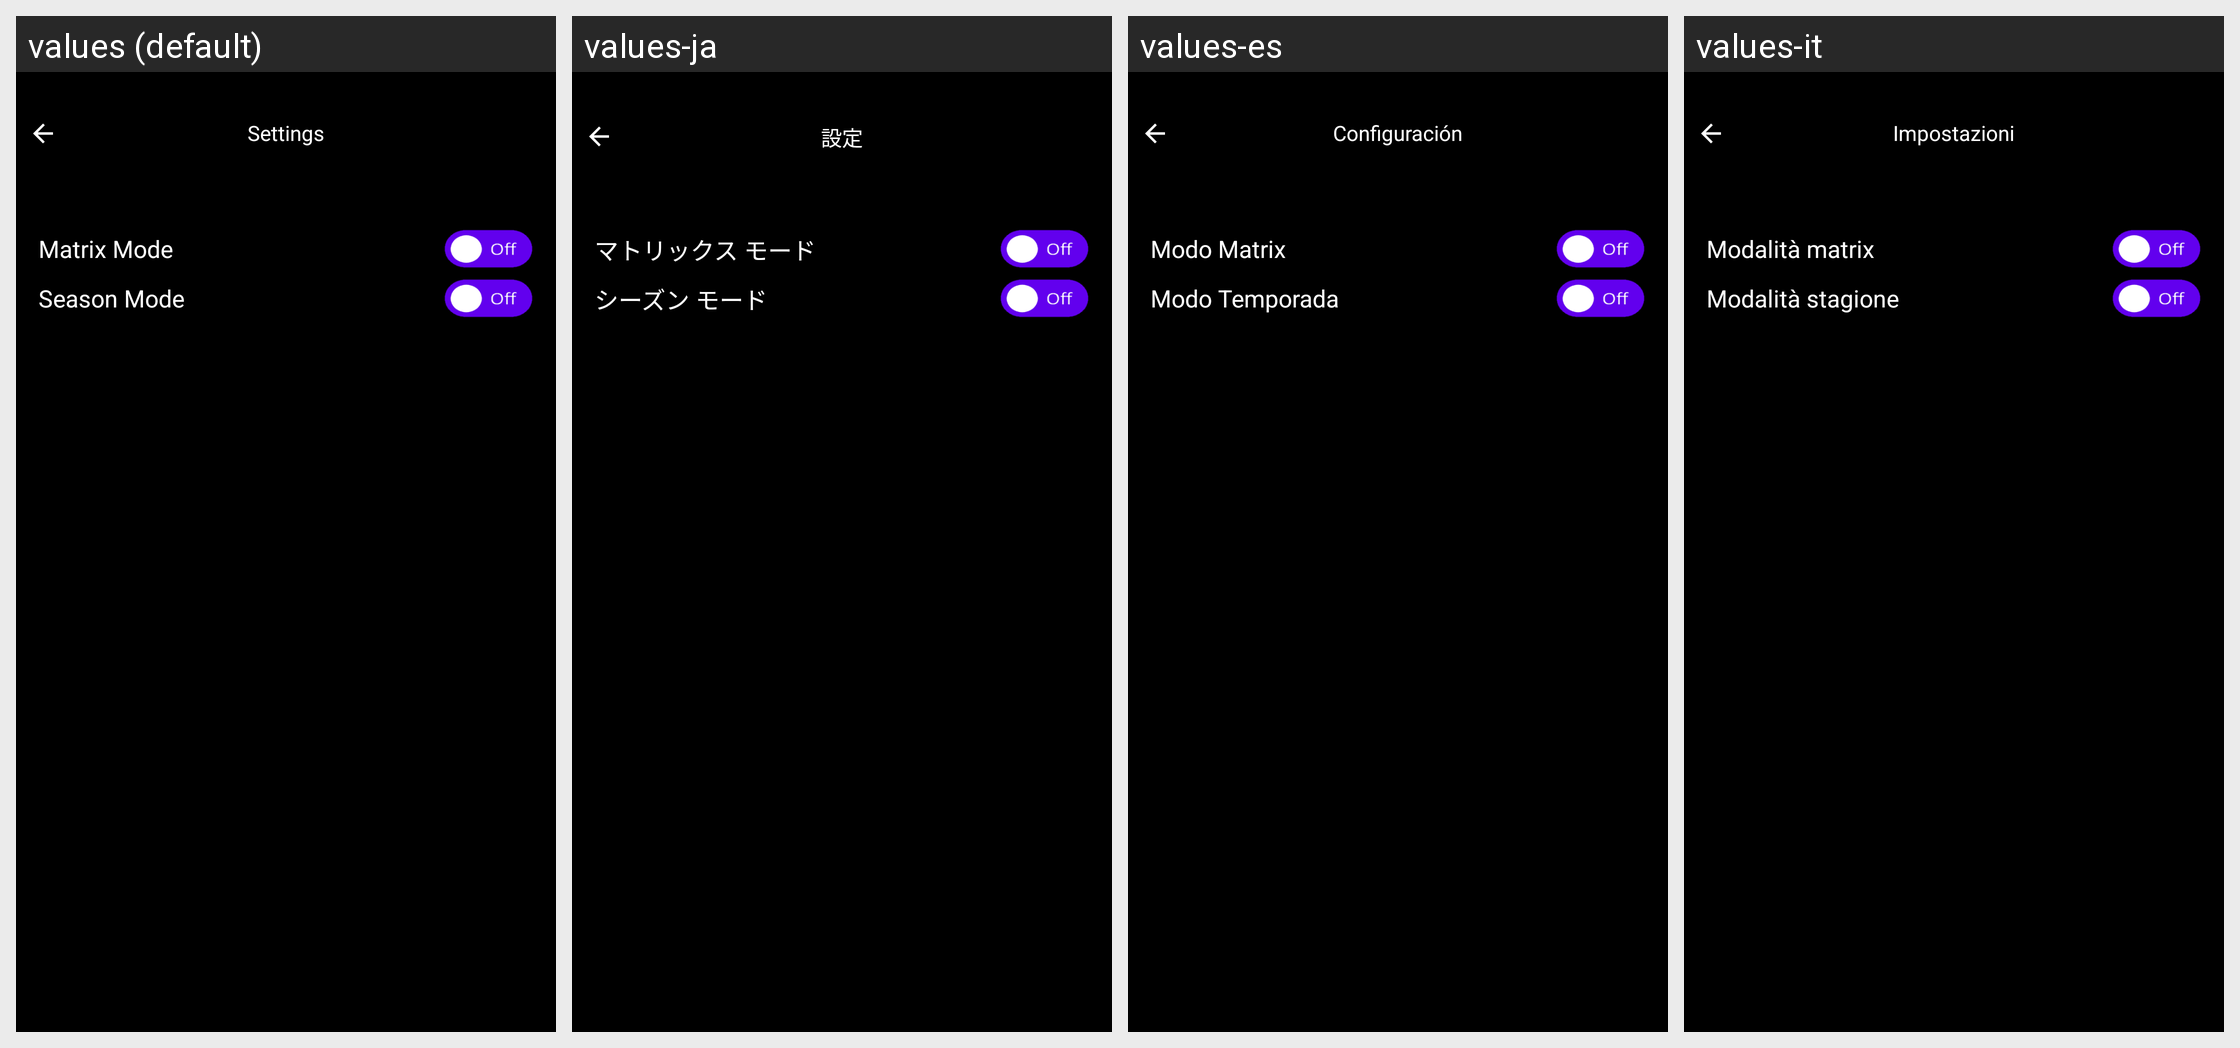

For this localized Android screen grid, give each drawn string resource with its value in every locale shown.
Android screen res/layout/settings_fragment.xml rendered under 4 locales, left to right: values (default), values-ja, values-es, values-it. Device: Nexus 5 (rendered at 1080×1920; each locale shown at half size, 540×960, under a caption strip naming it); theme Theme.PongClock.
Other locales in the repository, not shown: values-jp.
Strings drawn on this screen, with the default value and each locale's value (text and hints the layout hard-codes, and strings that could not be matched under every locale, appear in the picture but are not listed):

settings_t
  values: Settings
  values-ja: 設定
  values-es: Configuración
  values-it: Impostazioni

matrix
  values: Matrix Mode
  values-ja: マトリックス モード
  values-es: Modo Matrix
  values-it: Modalità matrix

season
  values: Season Mode
  values-ja: シーズン モード
  values-es: Modo Temporada
  values-it: Modalità stagione
